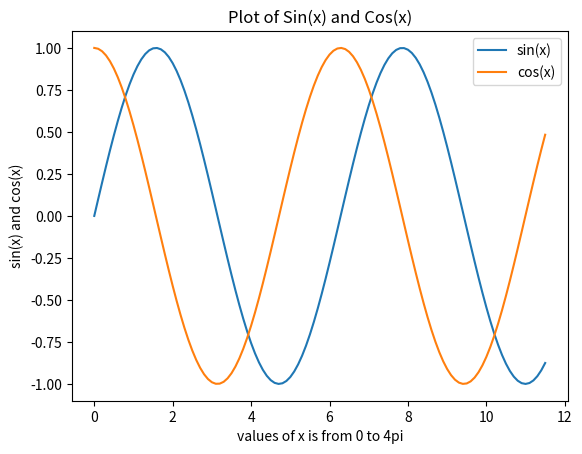

Recreate this plot in Python.
import matplotlib.pyplot as plt 
import numpy as np
x=np.arange(0,4*np.pi-1,0.1)# start,stop,step
y=np.sin(x)
z=np.cos(x)
#plt.plot(x,y)
#plt.plot(x,z)
plt.plot(x,y,x,z)
plt.xlabel("values of x is from 0 to 4pi")
plt.ylabel('sin(x) and cos(x)')
plt.title('Plot of Sin(x) and Cos(x)')
plt.legend(['sin(x)','cos(x)'])
plt.show()